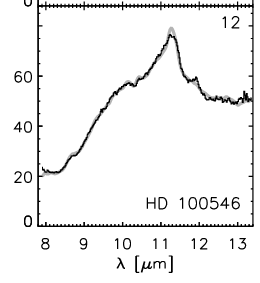

Source data for this figure (header and first rows):
7.927406511669164, 23.301277919724285
7.94, 22.6
7.979, 22.5
7.992, 21.7
8.044, 21.9
8.096, 21.9
8.148, 21.59
8.2, 21.39
8.252, 21.49
8.304, 21.69
8.356, 21.69
8.408, 22.48
8.395, 21.88
8.465, 23.35
8.447, 22.68
8.512, 24.08
8.499, 23.48
8.543, 24.87
8.595, 26.14
8.578, 25.27
8.643, 26.97
8.673, 27.73
8.721, 28.16
8.773, 28.26
8.83, 28.92
8.812, 28.26
8.877, 29.66
8.864, 29.06
8.904, 30.45
8.934, 31.32
8.986, 32.51
8.969, 31.85
9.012, 33.64
9.065, 34.91
9.047, 34.04
9.117, 36.9
9.1, 36.04
9.099, 35.44
9.165, 37.83
9.195, 38.9
9.243, 40.03
9.23, 39.43
9.274, 40.89
9.322, 42.22
9.309, 41.42
9.378, 43.28
9.361, 42.62
9.43, 44.48
9.413, 43.82
9.452, 46.41
9.452, 45.61
9.505, 46.81
9.491, 46.01
9.491, 45.41
9.561, 46.87
9.609, 48.4
9.609, 47.7
9.596, 47
9.639, 49.27
9.692, 50.86
9.674, 50
... 153 more rows
